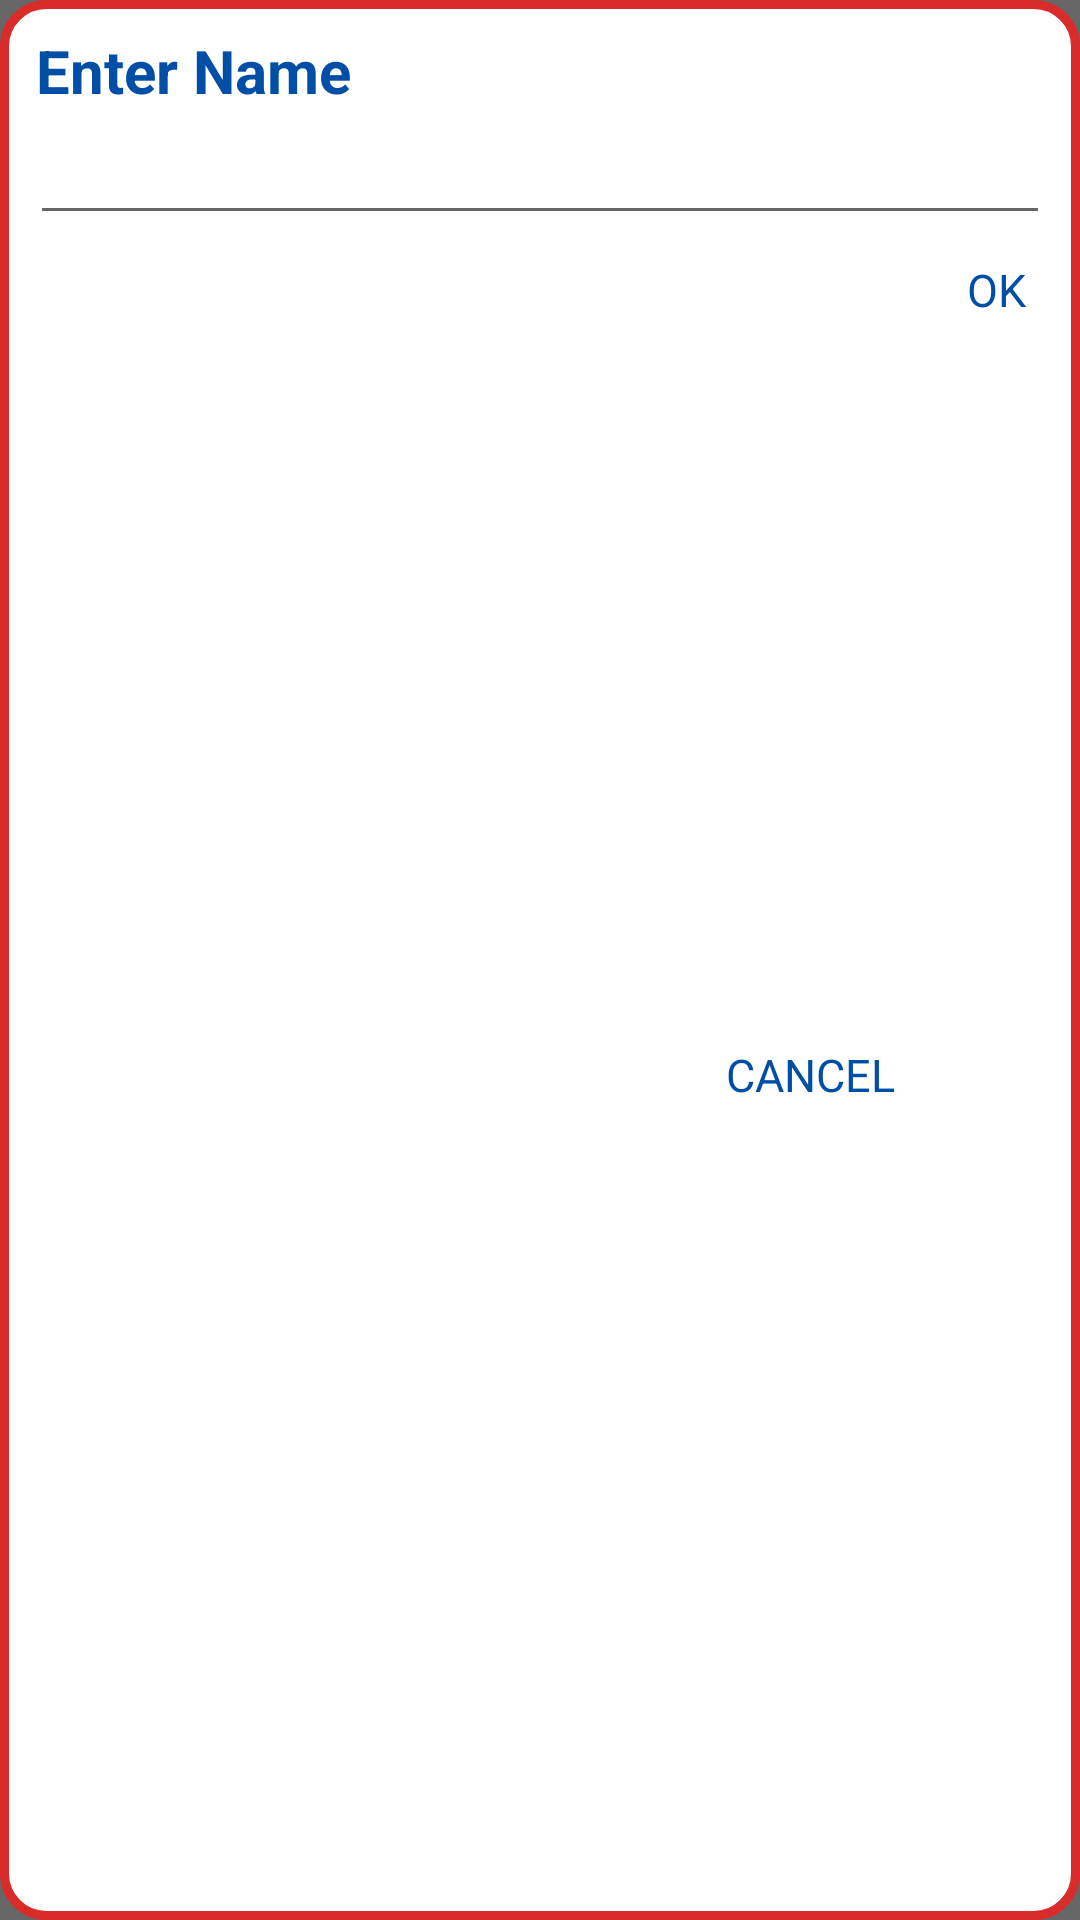

Produce the Android XML layout that renders to this screen, including the resource entries it uses.
<!-- AndroidManifest.xml: application theme Theme.Tambola -->
<!-- res/layout/enter_name_layout.xml -->
<?xml version="1.0" encoding="utf-8"?>
<androidx.constraintlayout.widget.ConstraintLayout xmlns:android="http://schemas.android.com/apk/res/android"
    xmlns:app="http://schemas.android.com/apk/res-auto"
    xmlns:tools="http://schemas.android.com/tools"
    android:layout_width="match_parent"
    android:layout_marginEnd="@dimen/margin_end"
    android:layout_marginStart="@dimen/margin_start"
    android:layout_height="wrap_content"
    android:layout_marginTop="@dimen/margin_start"
    android:background="@color/transparent"
    >

    <androidx.constraintlayout.widget.ConstraintLayout
    android:layout_width="match_parent"
    android:layout_height="match_parent"
    android:padding="10dp"
    android:background="@drawable/circular_corner_enter_name_background"
    >
        <TextView
            android:id="@+id/enter_name_textView"
            android:layout_width="wrap_content"
            android:layout_height="wrap_content"
            android:paddingStart="2dp"
            android:text="@string/enter_name"
            android:textColor="@color/indicorp_dark_blue"
            android:textSize="20sp"
            android:textStyle="bold"
            app:layout_constraintBottom_toBottomOf="parent"
            app:layout_constraintEnd_toEndOf="parent"
            app:layout_constraintHorizontal_bias="0.0"
            app:layout_constraintStart_toStartOf="parent"
            app:layout_constraintTop_toTopOf="parent"
            app:layout_constraintVertical_bias="0.0"
            tools:ignore="RtlSymmetry" />

        <EditText
            android:id="@+id/name_edittext"
            android:layout_width="match_parent"
            android:layout_height="wrap_content"
            android:inputType="text"
            android:autofillHints="name"
            app:layout_constraintBottom_toBottomOf="parent"
            app:layout_constraintEnd_toEndOf="parent"
            app:layout_constraintStart_toStartOf="@+id/enter_name_textView"
            app:layout_constraintTop_toBottomOf="@+id/enter_name_textView"
            app:layout_constraintVertical_bias="0.0" />


        <TextView
            android:id="@+id/cancel_button"
            android:layout_width="wrap_content"
            android:layout_height="wrap_content"
            android:layout_marginEnd="24dp"
            android:text="@string/cancel"
            android:textColor="@color/indicorp_dark_blue"
            android:textSize="15sp"
            app:layout_constraintBottom_toBottomOf="parent"
            app:layout_constraintEnd_toStartOf="@+id/ok_button"
            app:layout_constraintTop_toTopOf="@+id/ok_button" />

        <TextView
            android:id="@+id/ok_button"
            android:layout_width="wrap_content"
            android:layout_height="wrap_content"
            android:text="@string/ok"
            android:textSize="15sp"
            android:layout_marginTop="@dimen/margin_start"
            android:textColor="@color/indicorp_dark_blue"
            android:layout_marginEnd="@dimen/margin_end"
            app:layout_constraintEnd_toEndOf="@+id/name_edittext"
            app:layout_constraintTop_toBottomOf="@+id/name_edittext" />


    </androidx.constraintlayout.widget.ConstraintLayout>

</androidx.constraintlayout.widget.ConstraintLayout>
<!-- resources referenced by this layout -->
<resources>
  <color name="indicorp_dark_blue">#004EA5</color>
  <color name="transparent">#99000000</color>
  <dimen name="margin_end">8dp</dimen>
  <dimen name="margin_start">8dp</dimen>
  <!-- drawable circular_corner_enter_name_background (drawable) -->
  <?xml version="1.0" encoding="utf-8"?>
  <shape xmlns:android="http://schemas.android.com/apk/res/android" android:shape="rectangle" >
      <corners
          android:radius="14dp"
          />
      <solid android:color="@color/white"/>
      <stroke
          android:width="3dp"
          android:color="#DA2B2B"
          />
  </shape>
  <string name="cancel">CANCEL</string>
  <string name="enter_name">Enter Name</string>
  <string name="ok">OK</string>
  <style name="Theme.Tambola" parent="Theme.MaterialComponents.DayNight.NoActionBar">
          
          <item name="colorPrimary">@color/purple_500</item>
          <item name="colorPrimaryVariant">@color/purple_700</item>
          <item name="colorOnPrimary">@color/white</item>
          
          <item name="colorSecondary">@color/teal_200</item>
          <item name="colorSecondaryVariant">@color/teal_700</item>
          <item name="colorOnSecondary">@color/black</item>
          
          <item name="android:statusBarColor" tools:targetApi="l">@color/indicorp_light_blue</item>
          
      </style>
  <color name="white">#FFFFFFFF</color>
  <color name="purple_500">#FF6200EE</color>
  <color name="purple_700">#FF3700B3</color>
  <color name="teal_200">#FF03DAC5</color>
  <color name="teal_700">#FF018786</color>
  <color name="black">#FF000000</color>
  <color name="indicorp_light_blue">#006FDE</color>
</resources>
